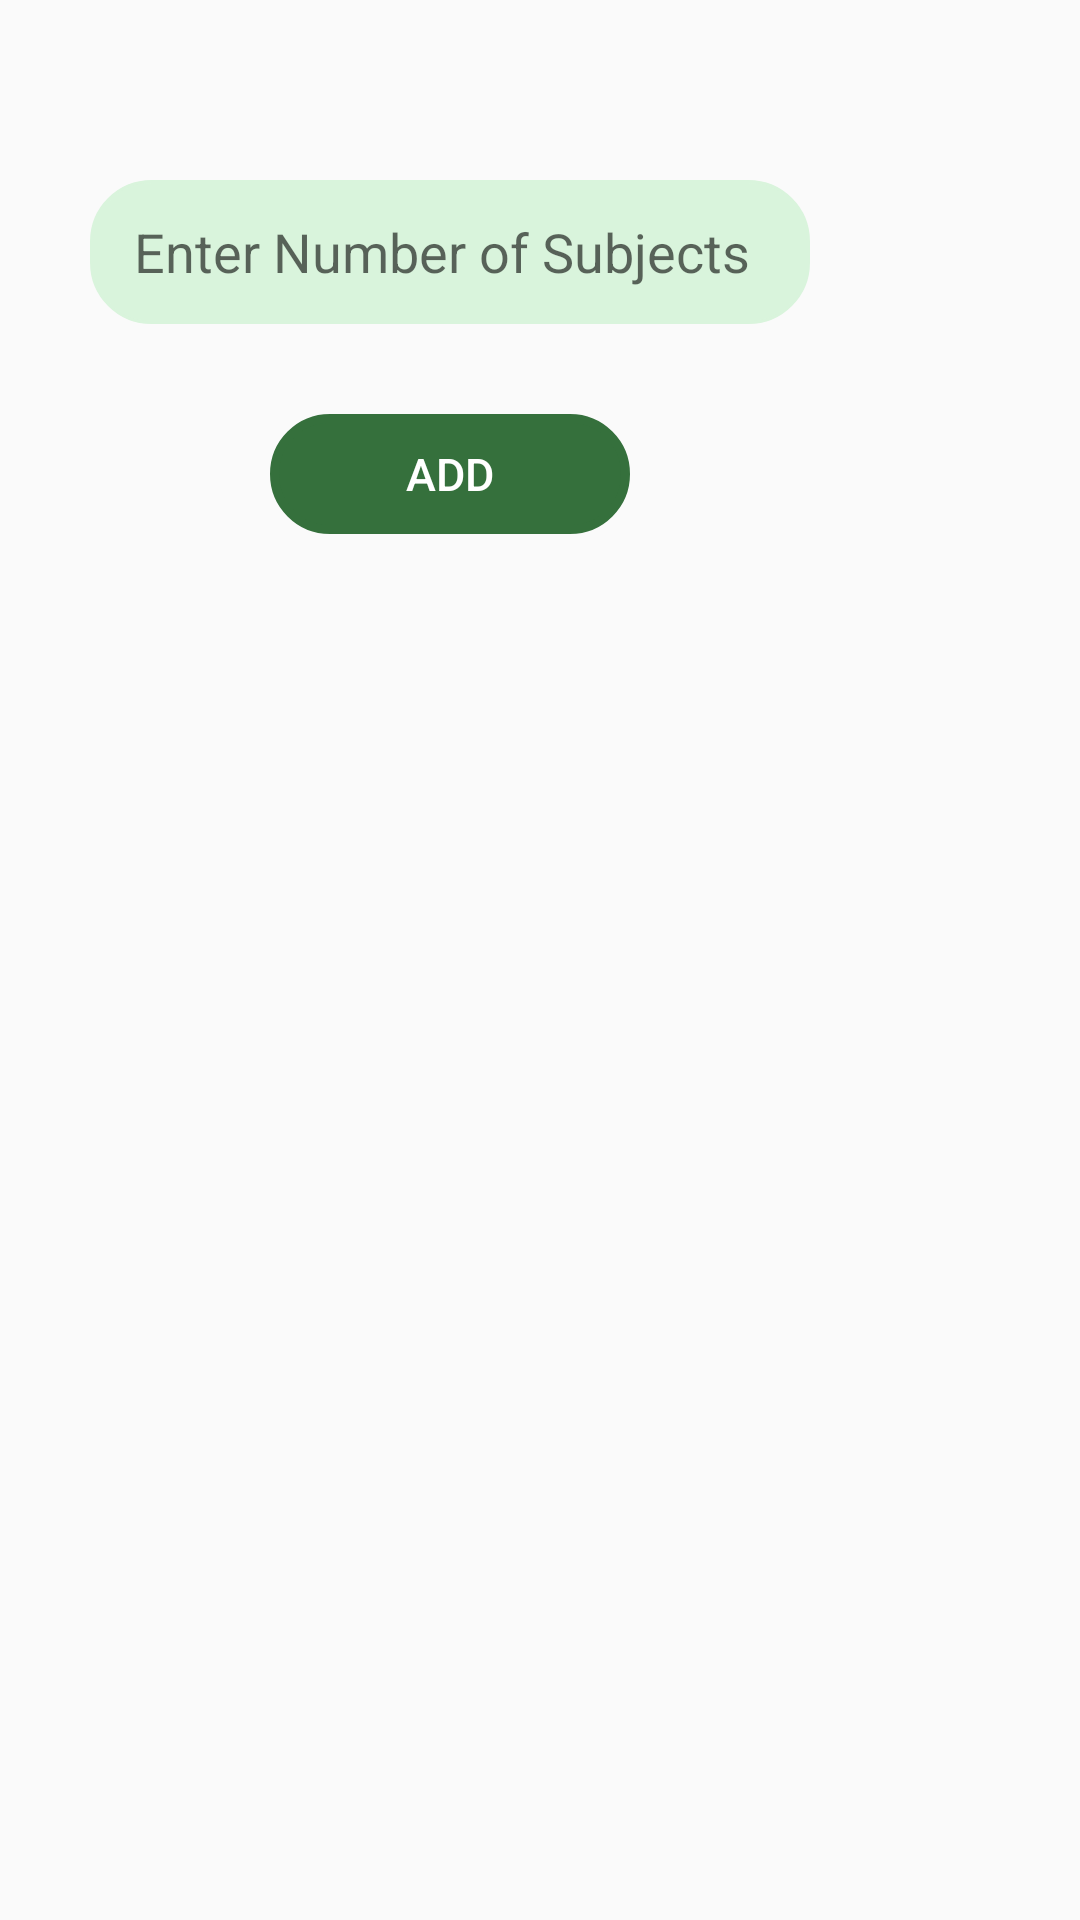

Reconstruct the res/layout file that produces this screen, plus the resources it refers to.
<!-- AndroidManifest.xml: application theme Theme.IIUICGPACalculator -->
<!-- res/layout/subjects_dialog.xml -->
<?xml version="1.0" encoding="utf-8"?>
<RelativeLayout xmlns:android="http://schemas.android.com/apk/res/android"
    android:layout_width="wrap_content"
    android:layout_height="wrap_content"
    xmlns:app="http://schemas.android.com/apk/res-auto">
    <RelativeLayout
        android:layout_width="wrap_content"
        android:layout_height="wrap_content"
        android:padding="30dp">

    <EditText
        android:id="@+id/subject_name"
        android:layout_width="240dp"
        android:layout_height="48dp"
        android:layout_marginTop="30dp"
        android:layout_centerHorizontal="true"
        android:background="@drawable/layout_corner"
        android:hint="Enter Number of Subjects"
        android:gravity="center"
        android:inputType="numberDecimal"
        android:backgroundTint="#D9F4DC"
        android:paddingEnd="5dp"/>

    <androidx.appcompat.widget.AppCompatButton
        android:id="@+id/add_sub"
        android:layout_width="120dp"
        android:layout_height="40dp"
        android:layout_below="@id/subject_name"
        android:gravity="center"
        android:layout_centerHorizontal="true"
        android:layout_marginTop="30dp"
        android:text="Add"
        android:backgroundTint="@color/main_app2"
        android:background="@drawable/green_button_res"
        android:textColor="@color/white"
        android:textSize="15sp"/>
    </RelativeLayout>


</RelativeLayout>
<!-- resources referenced by this layout -->
<resources>
  <color name="main_app2">#35703C</color>
  <color name="white">#FFFFFFFF</color>
  <!-- drawable green_button_res (drawable) -->
  <?xml version="1.0" encoding="utf-8"?>
  <shape xmlns:android="http://schemas.android.com/apk/res/android">
      <corners android:radius="50dp"/>
      <stroke android:width="3dp" android:color="@color/main_app2"/>
  </shape>
  <!-- drawable layout_corner (drawable) -->
  <?xml version="1.0" encoding="utf-8"?>
  <shape xmlns:android="http://schemas.android.com/apk/res/android">
      <corners android:radius="20dp"/>
      <stroke android:color="@color/main_app" android:width="1dp"/>
  </shape>
  <style name="Theme.IIUICGPACalculator" parent="Theme.AppCompat.Light.DarkActionBar">
          
          <item name="colorPrimary">#35703C</item>
          <item name="colorPrimaryVariant">#35703C</item>
          <item name="colorOnPrimary">@color/white</item>
          
          <item name="colorSecondary">@color/teal_200</item>
          <item name="colorSecondaryVariant">@color/teal_700</item>
          <item name="colorOnSecondary">@color/black</item>
          
          <item name="android:statusBarColor">?attr/colorPrimaryVariant</item>
          <item name="android:windowIsTranslucent">true</item>
          
      </style>
  <color name="main_app">#69A670</color>
  <color name="teal_200">#35703C</color>
  <color name="teal_700">#35703C</color>
  <color name="black">#FF000000</color>
</resources>
